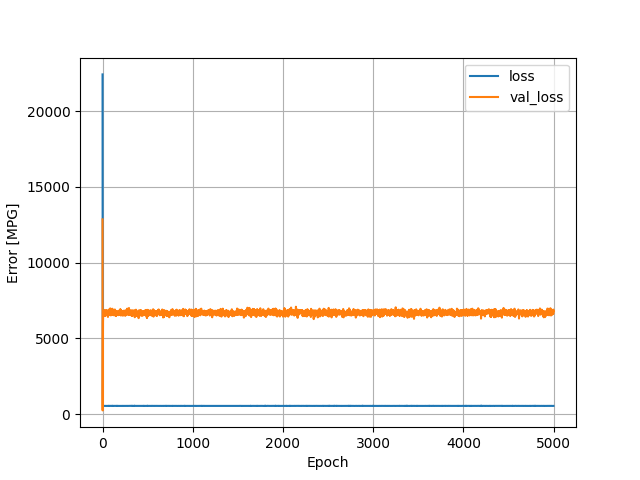

The file beside this chart, header and first rows:
, loss, val_loss, epoch
0, 22415, 12852, 0
1, 4504, 251.8, 1
2, 1399, 1653, 2
3, 722.6, 4075, 3
4, 581.9, 5525, 4
5, 559.9, 6060, 5
6, 549, 6501, 6
7, 548.9, 6640, 7
8, 545.3, 6624, 8
9, 545.9, 6565, 9
10, 548.9, 6511, 10
11, 548, 6649, 11
12, 549.4, 6707, 12
13, 548.2, 6795, 13
14, 547.2, 6618, 14
15, 548.3, 6786, 15
16, 548.5, 6623, 16
17, 547.8, 6783, 17
18, 546.4, 6568, 18
19, 548, 6562, 19
20, 547.5, 6571, 20
21, 550.6, 6717, 21
22, 546.1, 6629, 22
23, 549.3, 6505, 23
24, 549.2, 6638, 24
25, 547.4, 6797, 25
26, 550.7, 6880, 26
27, 546, 6708, 27
28, 549.2, 6788, 28
29, 549.1, 6694, 29
30, 548.3, 6735, 30
31, 549.6, 6485, 31
32, 551.1, 6551, 32
33, 549, 6754, 33
34, 545.9, 6743, 34
35, 550.3, 6580, 35
36, 547.5, 6716, 36
37, 546.7, 6620, 37
38, 546.1, 6799, 38
39, 546.5, 6774, 39
40, 549.5, 6738, 40
41, 545.9, 6769, 41
42, 546, 6826, 42
43, 547.7, 6832, 43
44, 548, 6774, 44
45, 546.2, 6856, 45
46, 551.9, 6623, 46
47, 546.2, 6646, 47
48, 548, 6715, 48
49, 547.6, 6536, 49
50, 547.7, 6765, 50
51, 547.2, 6694, 51
52, 547.3, 6663, 52
53, 548.2, 6692, 53
54, 547.7, 6662, 54
55, 546.6, 6710, 55
56, 553.4, 6635, 56
57, 549.3, 6672, 57
58, 550.3, 6545, 58
59, 548.7, 6572, 59
... 4,940 more rows
